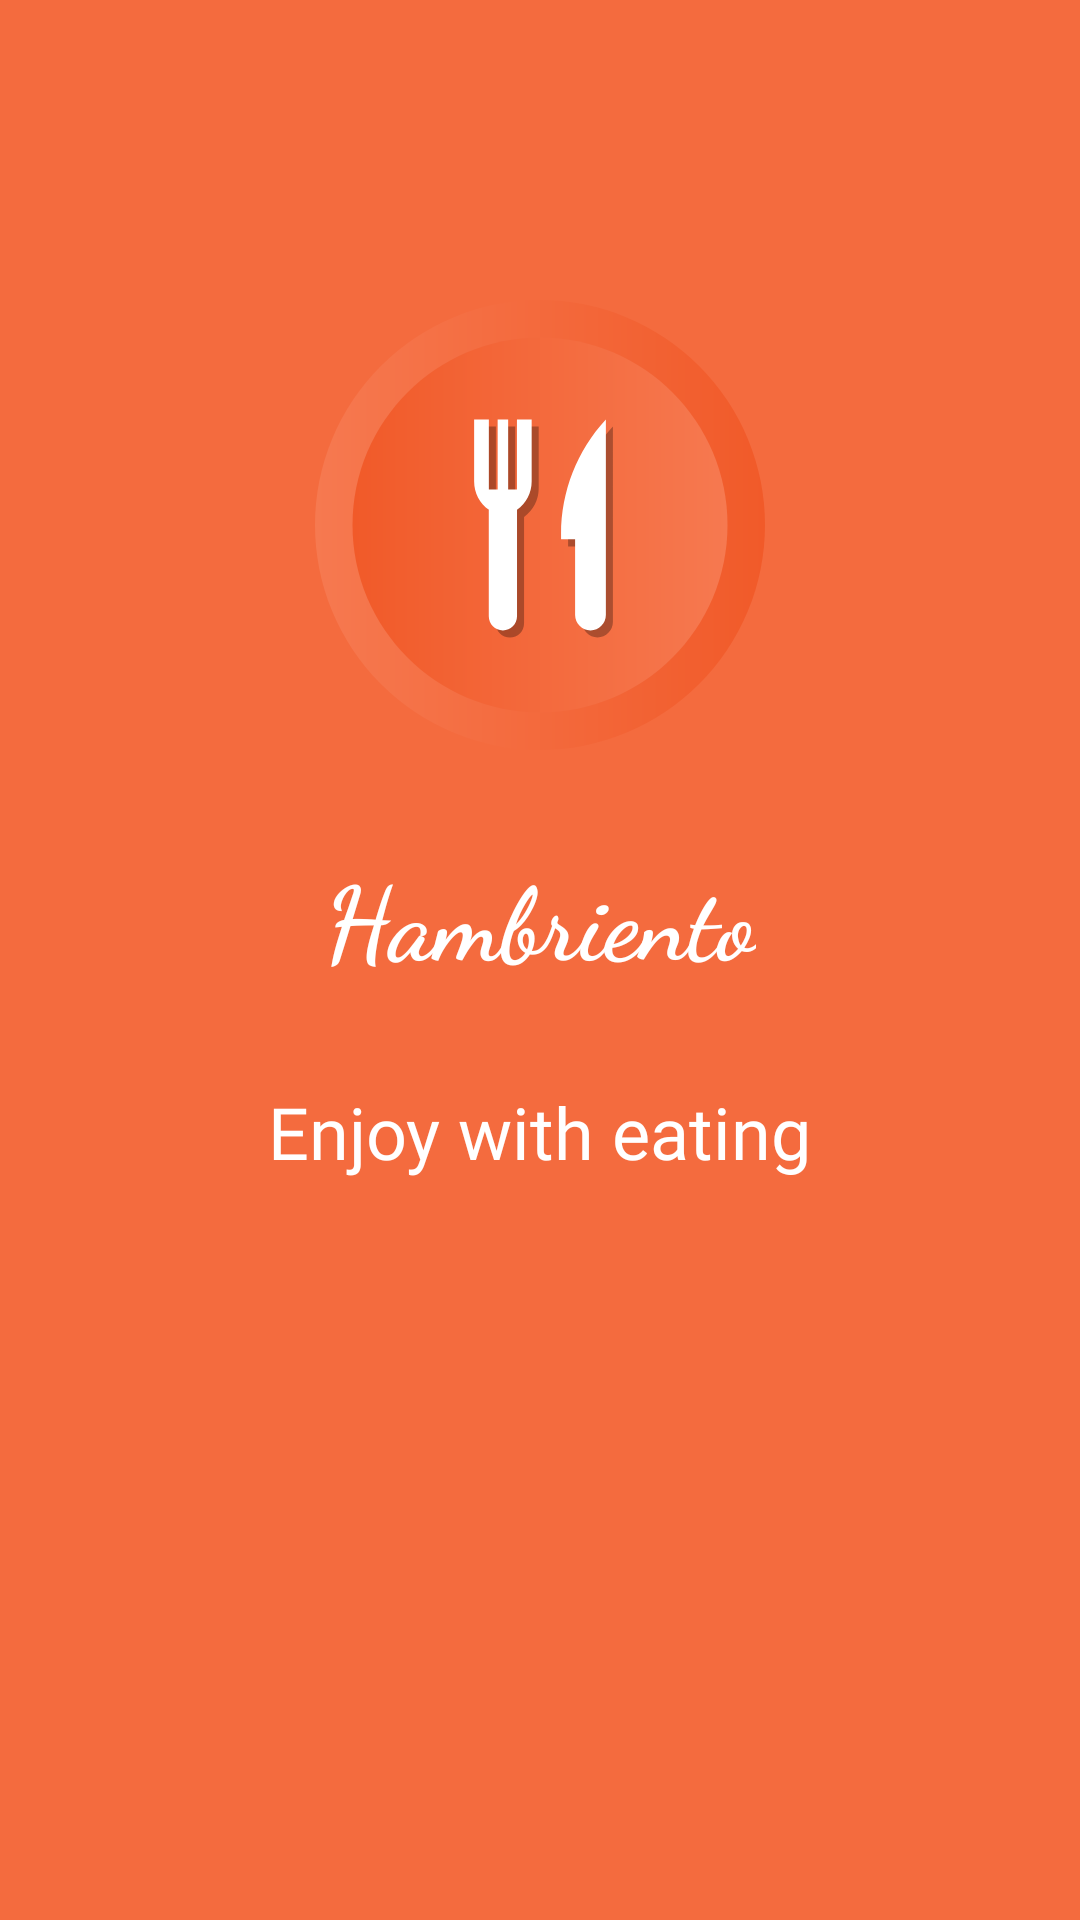

Here is an Android app screen rendered from its layout file. Give the layout XML and the strings, colors and styles it references.
<!-- AndroidManifest.xml: application theme AppTheme -->
<!-- res/layout/fragment_third.xml -->
<?xml version="1.0" encoding="utf-8"?>
<android.support.constraint.ConstraintLayout xmlns:android="http://schemas.android.com/apk/res/android"
    xmlns:tools="http://schemas.android.com/tools"
    xmlns:app="http://schemas.android.com/apk/res-auto"
    android:background="@color/colorPrimary"
    android:layout_width="match_parent"
    android:layout_height="match_parent">

    <ImageView
        android:id="@+id/imageView"
        android:layout_width="@dimen/hundred_fifty"
        android:layout_height="@dimen/hundred_fifty"
        android:layout_marginTop="@dimen/hundred"
        android:contentDescription="@string/app_name"
        app:layout_constraintEnd_toEndOf="parent"
        app:layout_constraintStart_toStartOf="parent"
        app:layout_constraintTop_toTopOf="parent"
        app:srcCompat="@drawable/logo" />

    <TextView
        android:id="@+id/textView"
        android:layout_width="wrap_content"
        android:layout_height="wrap_content"
        android:layout_marginTop="@dimen/thirty_two"
        android:fontFamily="cursive"
        android:text="@string/app_name"
        android:textAppearance="@style/TextAppearance.AppCompat.Display1"
        android:textColor="@color/colorAccent"
        android:textStyle="bold"
        app:layout_constraintEnd_toEndOf="parent"
        app:layout_constraintStart_toStartOf="parent"
        app:layout_constraintTop_toBottomOf="@+id/imageView" />

    <TextView
        android:id="@+id/textView2"
        android:layout_width="wrap_content"
        android:layout_height="wrap_content"
        android:layout_marginTop="@dimen/thirty_two"
        android:fontFamily="@font/alegreya_sans_sc_medium_italic"
        android:textSize="@dimen/text_large"
        android:text="@string/enjoy_with_eating"
        android:textAppearance="@style/TextAppearance.AppCompat.Title"
        android:textColor="@color/colorAccent"
        app:layout_constraintEnd_toEndOf="parent"
        app:layout_constraintStart_toStartOf="parent"
        app:layout_constraintTop_toBottomOf="@+id/textView" />

</android.support.constraint.ConstraintLayout>
<!-- resources referenced by this layout -->
<resources>
  <color name="colorAccent">#FFFFFF</color>
  <color name="colorPrimary">#F46B3E</color>
  <dimen name="hundred">100dp</dimen>
  <dimen name="hundred_fifty">150dp</dimen>
  <dimen name="text_large">24sp</dimen>
  <dimen name="thirty_two">32dp</dimen>
  <!-- drawable logo: vector/xml drawable (drawable, 2570 chars, omitted) -->
  <string name="app_name">Hambriento</string>
  <string name="enjoy_with_eating">Enjoy with eating</string>
  <style name="AppTheme" parent="Theme.AppCompat.Light.NoActionBar">
          
          <item name="colorPrimary">@color/colorPrimary</item>
          <item name="colorPrimaryDark">@color/colorPrimaryDark</item>
          <item name="colorAccent">@color/colorAccent</item>
      </style>
  <color name="colorPrimaryDark">#ec5928</color>
</resources>
